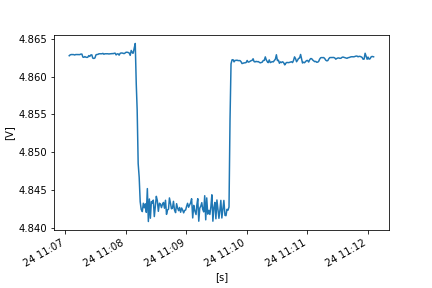

The file beside this chart, header and first rows:
FLUKE 289, V1.16, 33850029
To display full timestamps use Format Ce…
Reading, Sample, , Start Time, Duration, Max Time, Max, , Average, , Min Time, Min, , Description, Stop Time
1, 4.863, V DC, 24/10/2022 11:07:03.8, 0:00:00.5, 24/10/2022 11:07:04.1, 4.863, V DC, 4.863, V DC, 24/10/2022 11:07:03.8, 4.863, V DC, Interval, 24/10/2022 11:07:04.3
2, 4.863, V DC, 24/10/2022 11:07:04.3, 0:00:00.9, 24/10/2022 11:07:04.8, 4.863, V DC, 4.863, V DC, 24/10/2022 11:07:04.3, 4.863, V DC, Interval, 24/10/2022 11:07:05.2
3, 4.863, V DC, 24/10/2022 11:07:05.2, 0:00:01.0, 24/10/2022 11:07:05.4, 4.863, V DC, 4.863, V DC, 24/10/2022 11:07:05.2, 4.863, V DC, Interval, 24/10/2022 11:07:06.2
4, 4.863, V DC, 24/10/2022 11:07:06.2, 0:00:01.0, 24/10/2022 11:07:06.2, 4.863, V DC, 4.863, V DC, 24/10/2022 11:07:06.2, 4.863, V DC, Interval, 24/10/2022 11:07:07.2
5, 4.863, V DC, 24/10/2022 11:07:07.2, 0:00:01.0, 24/10/2022 11:07:07.2, 4.863, V DC, 4.863, V DC, 24/10/2022 11:07:07.2, 4.863, V DC, Interval, 24/10/2022 11:07:08.2
6, 4.863, V DC, 24/10/2022 11:07:08.2, 0:00:01.0, 24/10/2022 11:07:08.2, 4.863, V DC, 4.863, V DC, 24/10/2022 11:07:09.1, 4.863, V DC, Interval, 24/10/2022 11:07:09.2
7, 4.863, V DC, 24/10/2022 11:07:09.2, 0:00:01.0, 24/10/2022 11:07:09.8, 4.863, V DC, 4.863, V DC, 24/10/2022 11:07:09.2, 4.863, V DC, Interval, 24/10/2022 11:07:10.3
8, 4.863, V DC, 24/10/2022 11:07:10.3, 0:00:01.0, 24/10/2022 11:07:10.3, 4.863, V DC, 4.863, V DC, 24/10/2022 11:07:10.3, 4.863, V DC, Interval, 24/10/2022 11:07:11.2
9, 4.863, V DC, 24/10/2022 11:07:11.2, 0:00:01.0, 24/10/2022 11:07:11.2, 4.863, V DC, 4.863, V DC, 24/10/2022 11:07:11.2, 4.863, V DC, Interval, 24/10/2022 11:07:12.3
10, 4.863, V DC, 24/10/2022 11:07:12.3, 0:00:01.0, 24/10/2022 11:07:12.3, 4.863, V DC, 4.863, V DC, 24/10/2022 11:07:12.5, 4.863, V DC, Interval, 24/10/2022 11:07:13.3
11, 4.863, V DC, 24/10/2022 11:07:13.3, 0:00:01.0, 24/10/2022 11:07:13.3, 4.863, V DC, 4.863, V DC, 24/10/2022 11:07:13.3, 4.863, V DC, Interval, 24/10/2022 11:07:14.3
12, 4.863, V DC, 24/10/2022 11:07:14.3, 0:00:01.0, 24/10/2022 11:07:14.3, 4.863, V DC, 4.863, V DC, 24/10/2022 11:07:14.9, 4.863, V DC, Interval, 24/10/2022 11:07:15.3
13, 4.863, V DC, 24/10/2022 11:07:15.3, 0:00:01.1, 24/10/2022 11:07:15.4, 4.863, V DC, 4.863, V DC, 24/10/2022 11:07:15.3, 4.863, V DC, Interval, 24/10/2022 11:07:16.4
14, 4.863, V DC, 24/10/2022 11:07:16.4, 0:00:00.9, 24/10/2022 11:07:16.4, 4.863, V DC, 4.863, V DC, 24/10/2022 11:07:16.5, 4.863, V DC, Interval, 24/10/2022 11:07:17.3
15, 4.863, V DC, 24/10/2022 11:07:17.3, 0:00:01.0, 24/10/2022 11:07:17.3, 4.863, V DC, 4.863, V DC, 24/10/2022 11:07:17.7, 4.862, V DC, Interval, 24/10/2022 11:07:18.3
16, 4.863, V DC, 24/10/2022 11:07:18.3, 0:00:01.0, 24/10/2022 11:07:18.3, 4.863, V DC, 4.863, V DC, 24/10/2022 11:07:18.4, 4.862, V DC, Interval, 24/10/2022 11:07:19.3
17, 4.862, V DC, 24/10/2022 11:07:19.3, 0:00:01.0, 24/10/2022 11:07:19.9, 4.863, V DC, 4.863, V DC, 24/10/2022 11:07:19.3, 4.862, V DC, Interval, 24/10/2022 11:07:20.3
18, 4.863, V DC, 24/10/2022 11:07:20.3, 0:00:01.0, 24/10/2022 11:07:20.8, 4.863, V DC, 4.863, V DC, 24/10/2022 11:07:20.9, 4.862, V DC, Interval, 24/10/2022 11:07:21.3
19, 4.863, V DC, 24/10/2022 11:07:21.3, 0:00:00.9, 24/10/2022 11:07:21.8, 4.863, V DC, 4.863, V DC, 24/10/2022 11:07:21.5, 4.862, V DC, Interval, 24/10/2022 11:07:22.2
20, 4.863, V DC, 24/10/2022 11:07:22.2, 0:00:01.0, 24/10/2022 11:07:22.3, 4.863, V DC, 4.863, V DC, 24/10/2022 11:07:22.9, 4.862, V DC, Interval, 24/10/2022 11:07:23.2
21, 4.863, V DC, 24/10/2022 11:07:23.2, 0:00:01.0, 24/10/2022 11:07:23.7, 4.863, V DC, 4.863, V DC, 24/10/2022 11:07:23.3, 4.862, V DC, Interval, 24/10/2022 11:07:24.2
22, 4.863, V DC, 24/10/2022 11:07:24.2, 0:00:01.0, 24/10/2022 11:07:24.2, 4.863, V DC, 4.863, V DC, 24/10/2022 11:07:24.8, 4.862, V DC, Interval, 24/10/2022 11:07:25.2
23, 4.862, V DC, 24/10/2022 11:07:25.2, 0:00:01.0, 24/10/2022 11:07:26.1, 4.864, V DC, 4.863, V DC, 24/10/2022 11:07:25.2, 4.862, V DC, Interval, 24/10/2022 11:07:26.2
24, 4.863, V DC, 24/10/2022 11:07:26.2, 0:00:01.0, 24/10/2022 11:07:26.2, 4.863, V DC, 4.863, V DC, 24/10/2022 11:07:26.3, 4.863, V DC, Interval, 24/10/2022 11:07:27.2
25, 4.862, V DC, 24/10/2022 11:07:27.2, 0:00:01.0, 24/10/2022 11:07:27.9, 4.862, V DC, 4.862, V DC, 24/10/2022 11:07:27.5, 4.862, V DC, Interval, 24/10/2022 11:07:28.3
26, 4.862, V DC, 24/10/2022 11:07:28.3, 0:00:01.0, 24/10/2022 11:07:28.3, 4.862, V DC, 4.862, V DC, 24/10/2022 11:07:29.0, 4.862, V DC, Interval, 24/10/2022 11:07:29.3
27, 4.862, V DC, 24/10/2022 11:07:29.3, 0:00:01.0, 24/10/2022 11:07:29.3, 4.862, V DC, 4.862, V DC, 24/10/2022 11:07:29.4, 4.862, V DC, Interval, 24/10/2022 11:07:30.3
28, 4.862, V DC, 24/10/2022 11:07:30.3, 0:00:01.0, 24/10/2022 11:07:30.8, 4.863, V DC, 4.863, V DC, 24/10/2022 11:07:30.3, 4.862, V DC, Interval, 24/10/2022 11:07:31.3
29, 4.863, V DC, 24/10/2022 11:07:31.3, 0:00:01.0, 24/10/2022 11:07:32.1, 4.863, V DC, 4.863, V DC, 24/10/2022 11:07:31.3, 4.863, V DC, Interval, 24/10/2022 11:07:32.3
30, 4.863, V DC, 24/10/2022 11:07:32.3, 0:00:01.0, 24/10/2022 11:07:32.3, 4.863, V DC, 4.863, V DC, 24/10/2022 11:07:32.4, 4.863, V DC, Interval, 24/10/2022 11:07:33.3
31, 4.863, V DC, 24/10/2022 11:07:33.3, 0:00:01.0, 24/10/2022 11:07:33.3, 4.863, V DC, 4.863, V DC, 24/10/2022 11:07:33.3, 4.863, V DC, Interval, 24/10/2022 11:07:34.3
32, 4.863, V DC, 24/10/2022 11:07:34.3, 0:00:01.0, 24/10/2022 11:07:34.3, 4.863, V DC, 4.863, V DC, 24/10/2022 11:07:34.3, 4.863, V DC, Interval, 24/10/2022 11:07:35.3
33, 4.863, V DC, 24/10/2022 11:07:35.3, 0:00:01.0, 24/10/2022 11:07:35.3, 4.863, V DC, 4.863, V DC, 24/10/2022 11:07:35.3, 4.863, V DC, Interval, 24/10/2022 11:07:36.3
34, 4.863, V DC, 24/10/2022 11:07:36.3, 0:00:00.9, 24/10/2022 11:07:36.3, 4.863, V DC, 4.863, V DC, 24/10/2022 11:07:36.3, 4.863, V DC, Interval, 24/10/2022 11:07:37.2
35, 4.863, V DC, 24/10/2022 11:07:37.2, 0:00:01.0, 24/10/2022 11:07:37.6, 4.863, V DC, 4.863, V DC, 24/10/2022 11:07:37.2, 4.863, V DC, Interval, 24/10/2022 11:07:38.2
36, 4.863, V DC, 24/10/2022 11:07:38.2, 0:00:01.0, 24/10/2022 11:07:38.2, 4.863, V DC, 4.863, V DC, 24/10/2022 11:07:38.6, 4.863, V DC, Interval, 24/10/2022 11:07:39.2
37, 4.863, V DC, 24/10/2022 11:07:39.2, 0:00:01.0, 24/10/2022 11:07:39.2, 4.863, V DC, 4.863, V DC, 24/10/2022 11:07:39.2, 4.863, V DC, Interval, 24/10/2022 11:07:40.2
38, 4.863, V DC, 24/10/2022 11:07:40.2, 0:00:01.3, 24/10/2022 11:07:40.2, 4.863, V DC, 4.863, V DC, 24/10/2022 11:07:40.2, 4.863, V DC, Interval, 24/10/2022 11:07:41.5
39, 4.863, V DC, 24/10/2022 11:07:41.5, 0:00:00.7, 24/10/2022 11:07:41.5, 4.863, V DC, 4.863, V DC, 24/10/2022 11:07:41.5, 4.863, V DC, Interval, 24/10/2022 11:07:42.2
40, 4.863, V DC, 24/10/2022 11:07:42.2, 0:00:01.0, 24/10/2022 11:07:42.2, 4.863, V DC, 4.863, V DC, 24/10/2022 11:07:42.2, 4.863, V DC, Interval, 24/10/2022 11:07:43.2
41, 4.863, V DC, 24/10/2022 11:07:43.2, 0:00:01.0, 24/10/2022 11:07:43.2, 4.863, V DC, 4.863, V DC, 24/10/2022 11:07:43.6, 4.863, V DC, Interval, 24/10/2022 11:07:44.3
42, 4.863, V DC, 24/10/2022 11:07:44.3, 0:00:01.0, 24/10/2022 11:07:44.3, 4.863, V DC, 4.863, V DC, 24/10/2022 11:07:44.3, 4.863, V DC, Interval, 24/10/2022 11:07:45.3
43, 4.863, V DC, 24/10/2022 11:07:45.3, 0:00:01.0, 24/10/2022 11:07:45.3, 4.863, V DC, 4.863, V DC, 24/10/2022 11:07:45.3, 4.863, V DC, Interval, 24/10/2022 11:07:46.3
44, 4.863, V DC, 24/10/2022 11:07:46.3, 0:00:01.0, 24/10/2022 11:07:46.5, 4.863, V DC, 4.863, V DC, 24/10/2022 11:07:46.3, 4.863, V DC, Interval, 24/10/2022 11:07:47.3
45, 4.863, V DC, 24/10/2022 11:07:47.3, 0:00:01.0, 24/10/2022 11:07:48.1, 4.863, V DC, 4.863, V DC, 24/10/2022 11:07:47.3, 4.863, V DC, Interval, 24/10/2022 11:07:48.3
46, 4.863, V DC, 24/10/2022 11:07:48.3, 0:00:01.0, 24/10/2022 11:07:48.5, 4.863, V DC, 4.863, V DC, 24/10/2022 11:07:48.3, 4.863, V DC, Interval, 24/10/2022 11:07:49.3
47, 4.863, V DC, 24/10/2022 11:07:49.3, 0:00:01.0, 24/10/2022 11:07:49.3, 4.863, V DC, 4.863, V DC, 24/10/2022 11:07:49.4, 4.863, V DC, Interval, 24/10/2022 11:07:50.3
48, 4.863, V DC, 24/10/2022 11:07:50.3, 0:00:01.0, 24/10/2022 11:07:50.3, 4.863, V DC, 4.863, V DC, 24/10/2022 11:07:50.7, 4.863, V DC, Interval, 24/10/2022 11:07:51.3
49, 4.863, V DC, 24/10/2022 11:07:51.3, 0:00:01.0, 24/10/2022 11:07:52.0, 4.863, V DC, 4.863, V DC, 24/10/2022 11:07:51.3, 4.863, V DC, Interval, 24/10/2022 11:07:52.3
50, 4.863, V DC, 24/10/2022 11:07:52.3, 0:00:01.0, 24/10/2022 11:07:52.3, 4.863, V DC, 4.863, V DC, 24/10/2022 11:07:53.2, 4.863, V DC, Interval, 24/10/2022 11:07:53.3
51, 4.863, V DC, 24/10/2022 11:07:53.3, 0:00:01.0, 24/10/2022 11:07:54.2, 4.863, V DC, 4.863, V DC, 24/10/2022 11:07:53.3, 4.863, V DC, Interval, 24/10/2022 11:07:54.3
52, 4.863, V DC, 24/10/2022 11:07:54.3, 0:00:00.9, 24/10/2022 11:07:54.7, 4.863, V DC, 4.863, V DC, 24/10/2022 11:07:54.3, 4.863, V DC, Interval, 24/10/2022 11:07:55.2
53, 4.863, V DC, 24/10/2022 11:07:55.2, 0:00:01.0, 24/10/2022 11:07:55.2, 4.863, V DC, 4.863, V DC, 24/10/2022 11:07:55.2, 4.863, V DC, Interval, 24/10/2022 11:07:56.2
54, 4.863, V DC, 24/10/2022 11:07:56.2, 0:00:01.0, 24/10/2022 11:07:56.2, 4.863, V DC, 4.863, V DC, 24/10/2022 11:07:56.2, 4.863, V DC, Interval, 24/10/2022 11:07:57.2
55, 4.863, V DC, 24/10/2022 11:07:57.2, 0:00:01.0, 24/10/2022 11:07:57.2, 4.863, V DC, 4.863, V DC, 24/10/2022 11:07:57.9, 4.863, V DC, Interval, 24/10/2022 11:07:58.2
56, 4.863, V DC, 24/10/2022 11:07:58.2, 0:00:01.0, 24/10/2022 11:07:58.8, 4.863, V DC, 4.863, V DC, 24/10/2022 11:07:58.2, 4.863, V DC, Interval, 24/10/2022 11:07:59.2
57, 4.863, V DC, 24/10/2022 11:07:59.2, 0:00:01.0, 24/10/2022 11:07:59.2, 4.863, V DC, 4.863, V DC, 24/10/2022 11:07:59.2, 4.863, V DC, Interval, 24/10/2022 11:08:00.2
58, 4.863, V DC, 24/10/2022 11:08:00.2, 0:00:01.0, 24/10/2022 11:08:00.2, 4.863, V DC, 4.863, V DC, 24/10/2022 11:08:00.2, 4.863, V DC, Interval, 24/10/2022 11:08:01.3
... 247 more rows
